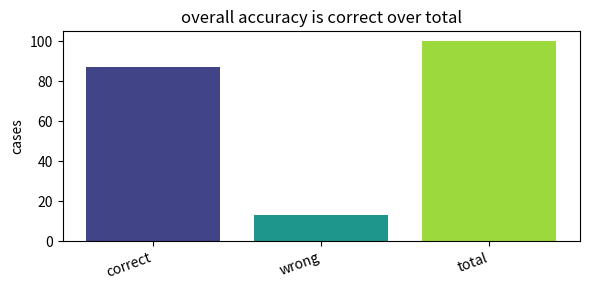
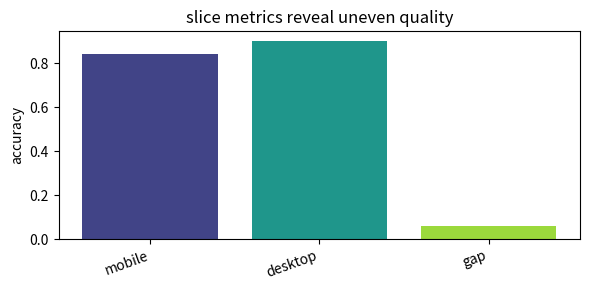
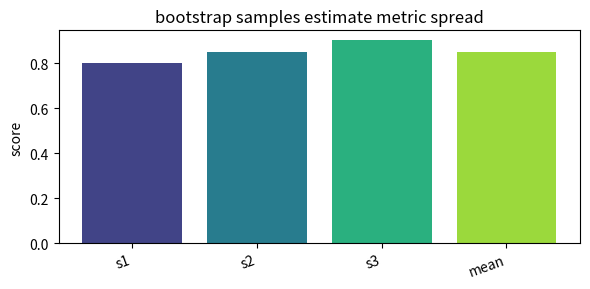
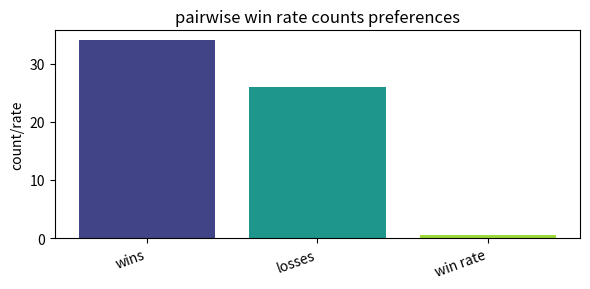
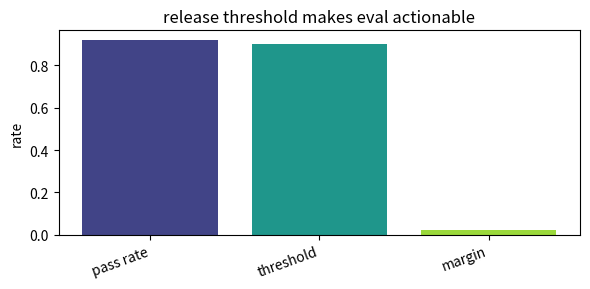

Reproduce these figures in Python, in order.
import numpy as np, matplotlib.pyplot as plt, math, itertools
np.random.seed(0)
def bar_values(labels, values, title, ylabel='value'):
    x=np.arange(len(labels)); plt.figure(figsize=(6,3)); plt.bar(x, values, color=plt.cm.viridis(np.linspace(0.2,0.85,len(labels))))
    plt.xticks(x, labels, rotation=20, ha='right'); plt.ylabel(ylabel); plt.title(title); plt.tight_layout()
def line_values(x, y, title, xlabel='x', ylabel='value'):
    plt.figure(figsize=(6,3)); plt.plot(x, y, '-o', ms=4); plt.xlabel(xlabel); plt.ylabel(ylabel); plt.title(title); plt.tight_layout()
print('setup ok')

# 1) overall accuracy is correct over total
labels=['correct', 'wrong', 'total']
values=np.array([87.0, 13.0, 100.0])
bar_values(labels, values, 'overall accuracy is correct over total', 'cases')

assert values[0]/values[2]==0.87

# 2) slice metrics reveal uneven quality
labels=['mobile', 'desktop', 'gap']
values=np.array([0.84, 0.9, 0.06])
bar_values(labels, values, 'slice metrics reveal uneven quality', 'accuracy')

assert abs(values[2]-(values[1]-values[0]))<1e-9

# 3) bootstrap samples estimate metric spread
labels=['s1', 's2', 's3', 'mean']
values=np.array([0.8, 0.85, 0.9, 0.85])
bar_values(labels, values, 'bootstrap samples estimate metric spread', 'score')

assert abs(values[3]-values[:3].mean())<1e-12

# 4) pairwise win rate counts preferences
labels=['wins', 'losses', 'win rate']
values=np.array([34.0, 26.0, 0.5666666666666667])
bar_values(labels, values, 'pairwise win rate counts preferences', 'count/rate')

assert abs(values[2]-values[0]/(values[0]+values[1]))<1e-9

# 5) release threshold makes eval actionable
labels=['pass rate', 'threshold', 'margin']
values=np.array([0.92, 0.9, 0.02])
bar_values(labels, values, 'release threshold makes eval actionable', 'rate')

assert values[0] > values[1]
